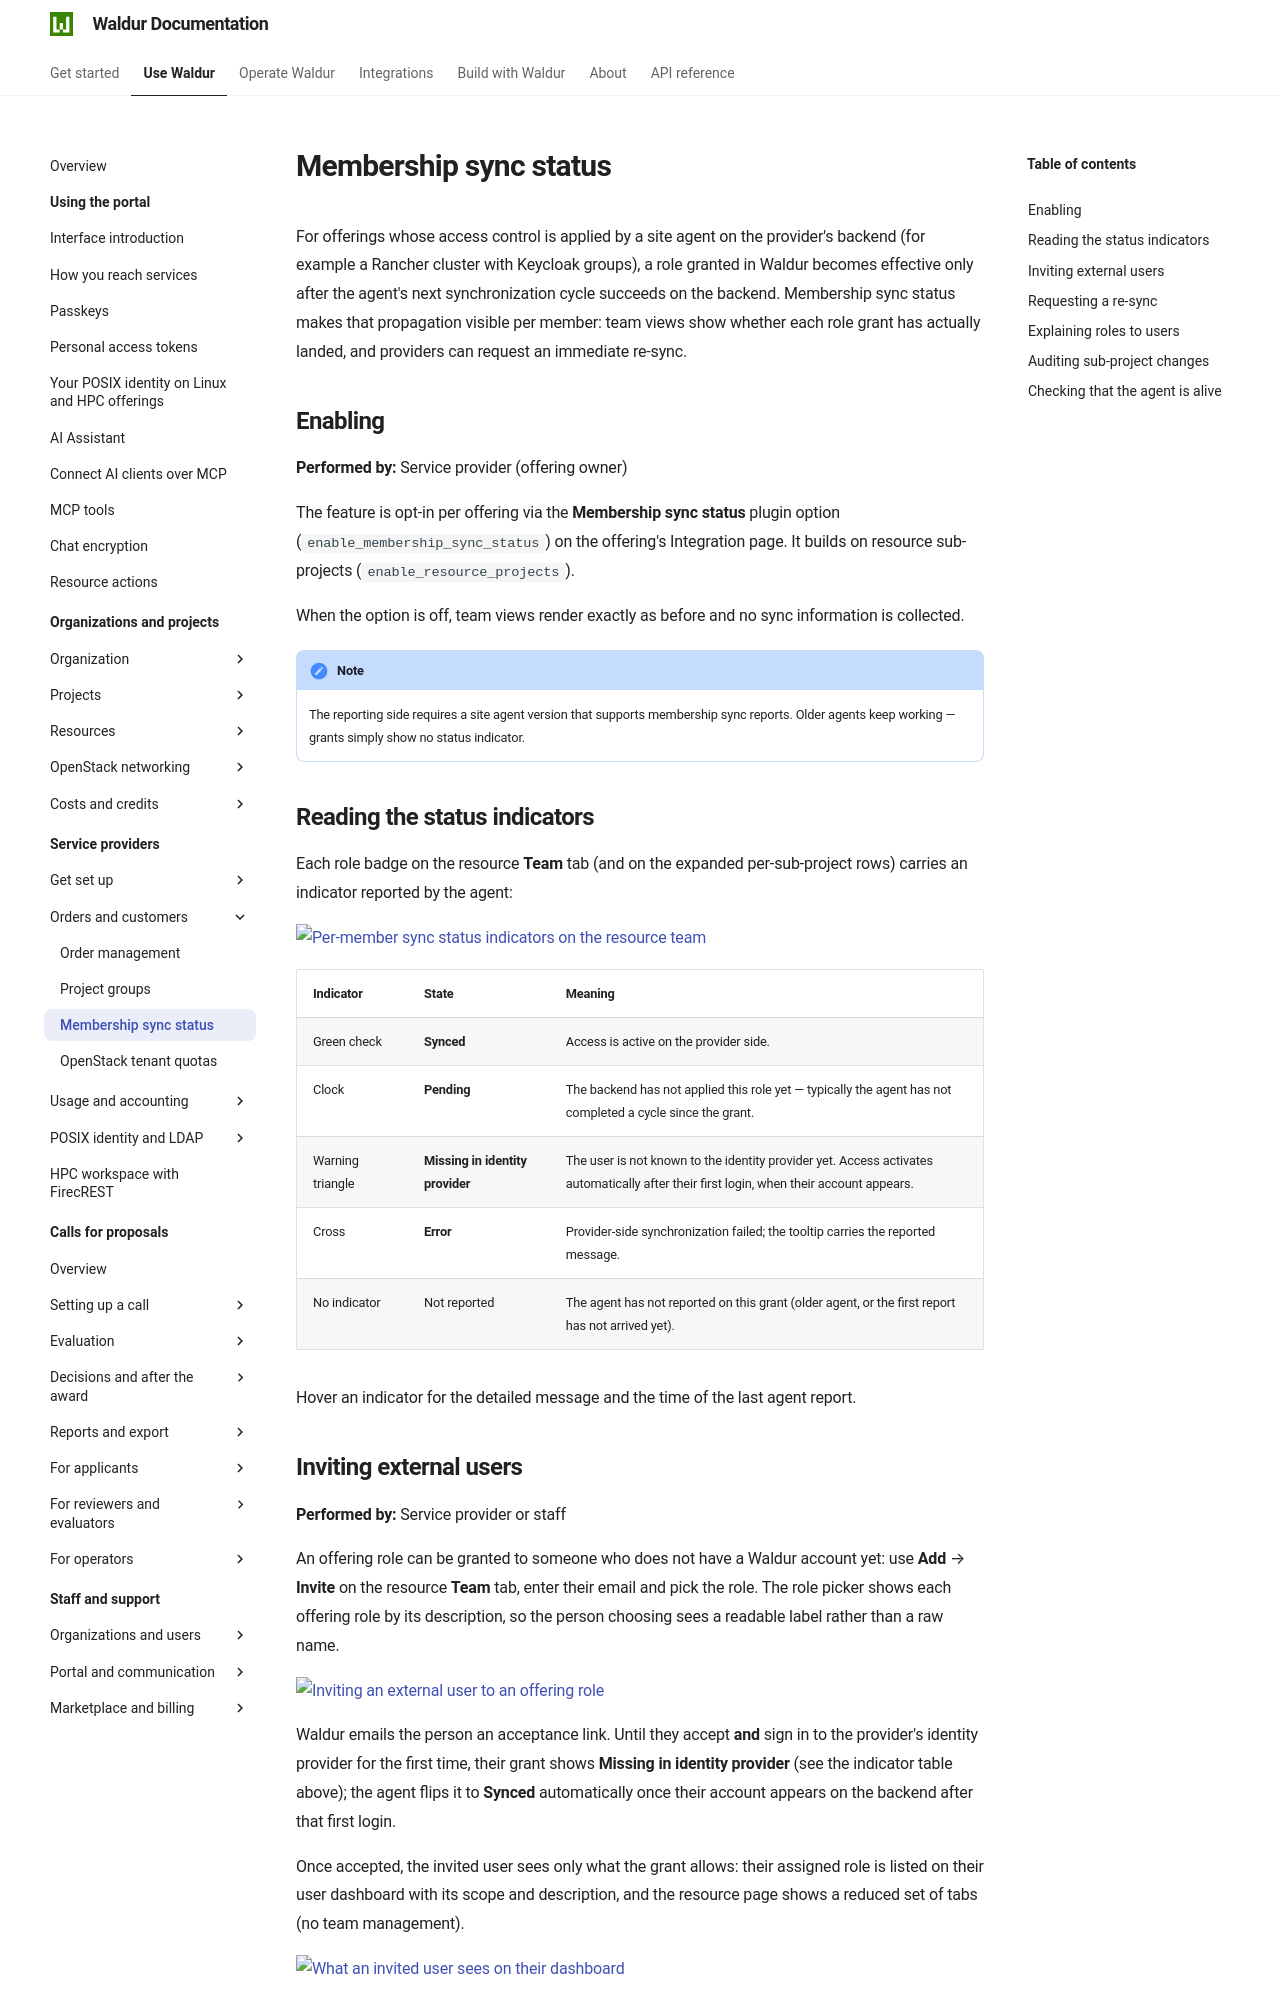

repository: waldur/waldur-docs · page: latest/user-guide/service-provider-organization/membership-sync-status/index.html · generator: mkdocs

# Membership sync status

For offerings whose access control is applied by a site agent on the
provider's backend (for example a Rancher cluster with Keycloak groups), a
role granted in Waldur becomes effective only after the agent's next
synchronization cycle succeeds on the backend. Membership sync status makes
that propagation visible per member: team views show whether each role grant
has actually landed, and providers can request an immediate re-sync.

## Enabling

**Performed by:** Service provider (offering owner)

The feature is opt-in per offering via the **Membership sync status** plugin
option (`enable_membership_sync_status`) on the offering's Integration page.
It builds on resource sub-projects (`enable_resource_projects`).

When the option is off, team views render exactly as before and no sync
information is collected.

!!! note
    The reporting side requires a site agent version that supports
    membership sync reports. Older agents keep working — grants simply show
    no status indicator.

## Reading the status indicators

Each role badge on the resource **Team** tab (and on the expanded
per-sub-project rows) carries an indicator reported by the agent:

![Per-member sync status indicators on the resource team](../img/member-sync-status-badges.png)

| Indicator | State | Meaning |
|---|---|---|
| Green check | **Synced** | Access is active on the provider side. |
| Clock | **Pending** | The backend has not applied this role yet — typically the agent has not completed a cycle since the grant. |
| Warning triangle | **Missing in identity provider** | The user is not known to the identity provider yet. Access activates automatically after their first login, when their account appears. |
| Cross | **Error** | Provider-side synchronization failed; the tooltip carries the reported message. |
| No indicator | Not reported | The agent has not reported on this grant (older agent, or the first report has not arrived yet). |

Hover an indicator for the detailed message and the time of the last agent
report.
